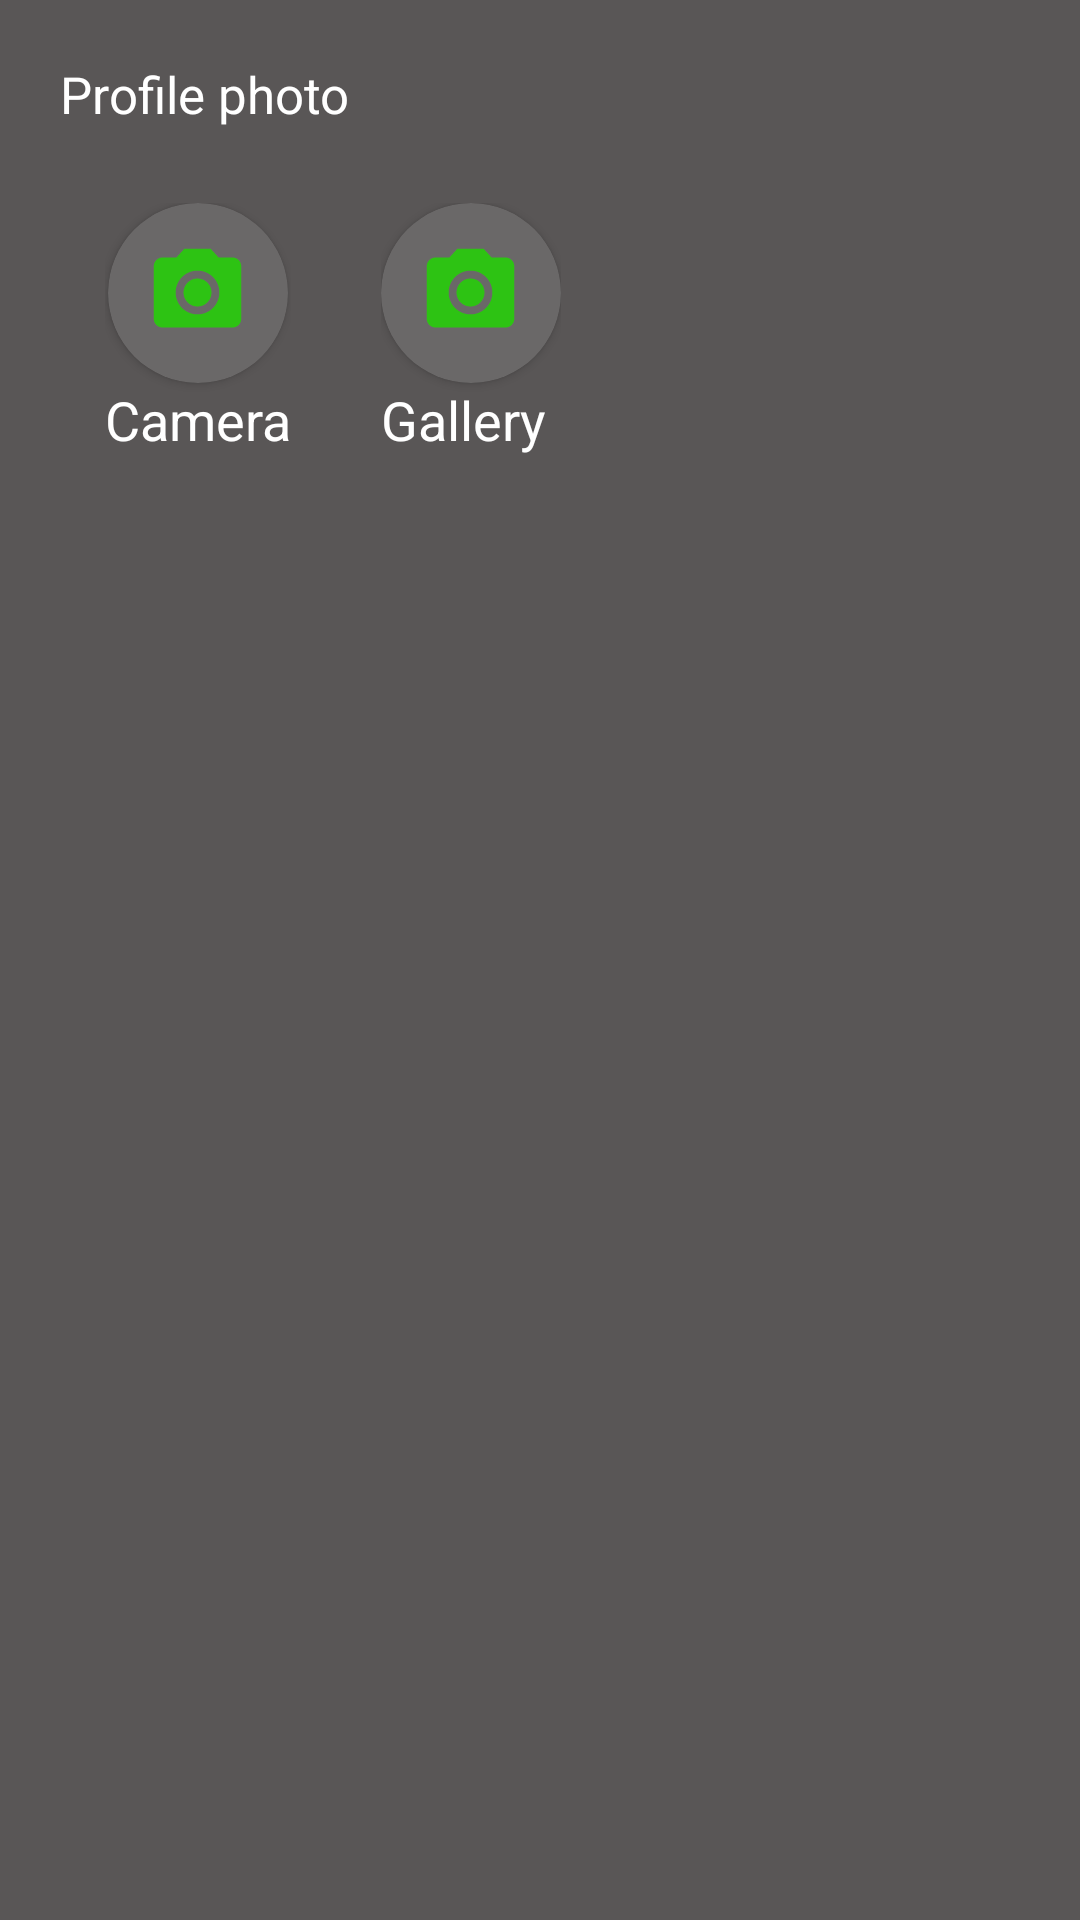

Layout XML and referenced resources for this Android screen:
<!-- AndroidManifest.xml: application theme Theme.Whatsapp -->
<!-- res/layout/gallery_popup.xml -->
<?xml version="1.0" encoding="utf-8"?>
<LinearLayout xmlns:android="http://schemas.android.com/apk/res/android"
    xmlns:tools="http://schemas.android.com/tools"
    xmlns:app="http://schemas.android.com/apk/res-auto"
    tools:ignore="HardCodedText"
    android:layout_width="match_parent"
    android:layout_height="match_parent"
    android:background="#595656"
    android:padding="20dp"
    android:orientation="vertical">
    <TextView
        android:layout_width="match_parent"
        android:layout_height="wrap_content"
        android:text="Profile photo"
        android:textSize="17sp"
        android:textColor="@color/white"
        android:layout_marginBottom="10dp"
        />
    <LinearLayout
        android:layout_width="match_parent"
        android:layout_height="wrap_content"
        android:orientation="horizontal"
        android:layout_marginTop="15dp"
        >
        <LinearLayout
            android:layout_width="wrap_content"
            android:layout_height="wrap_content"
            android:orientation="vertical"
            android:paddingHorizontal="15dp"
            android:clickable="true"
            android:focusable="true"
            android:id="@+id/open_camera"
            android:background="?attr/selectableItemBackground">
            <androidx.cardview.widget.CardView
                android:layout_width="60dp"
                android:layout_height="60dp"
                app:cardCornerRadius="70dp"
                android:layout_gravity="center"
                android:backgroundTint="#6A6868"

                >
                <ImageView
                    android:layout_width="35dp"
                    android:layout_height="35dp"
                    android:layout_gravity="center"
                    app:tint="#2DC313"
                    android:contentDescription="Open Gallery"
                    android:src="@drawable/ic_baseline_camera_alt_32"/>

            </androidx.cardview.widget.CardView>
            <TextView
                android:layout_width="wrap_content"
                android:layout_height="wrap_content"
                android:text="Camera"
                android:textColor="@color/white"
                android:textSize="18sp"
                />
        </LinearLayout>
        <LinearLayout
            android:layout_width="wrap_content"
            android:layout_height="wrap_content"
            android:orientation="vertical"
            android:id="@+id/open_gallery"
            android:paddingHorizontal="15dp"
            android:clickable="true"
            android:focusable="true"
            android:background="?attr/selectableItemBackground"
            >
            <androidx.cardview.widget.CardView
                android:layout_width="60dp"
                android:layout_height="60dp"
                app:cardCornerRadius="70dp"
                android:layout_gravity="center"

                android:backgroundTint="#6A6868"

                >
                <ImageView
                    android:layout_width="35dp"
                    android:layout_height="35dp"
                    android:layout_gravity="center"
                    app:tint="#2DC313"
                    android:contentDescription="Open Gallery"
                    android:src="@drawable/ic_baseline_camera_alt_32"/>

            </androidx.cardview.widget.CardView>
            <TextView
                android:layout_width="wrap_content"
                android:layout_height="wrap_content"
                android:text="Gallery"
                android:textColor="@color/white"
                android:textSize="18sp"
                />
        </LinearLayout>



    </LinearLayout>
</LinearLayout>
<!-- resources referenced by this layout -->
<resources>
  <color name="white">#FFFFFFFF</color>
  <!-- drawable ic_baseline_camera_alt_32 (drawable) -->
  <vector android:height="32dp" android:tint="#757875"
      android:viewportHeight="24" android:viewportWidth="24"
      android:width="32dp" xmlns:android="http://schemas.android.com/apk/res/android">
      <path android:fillColor="@android:color/white" android:pathData="M12,12m-3.2,0a3.2,3.2 0,1 1,6.4 0a3.2,3.2 0,1 1,-6.4 0"/>
      <path android:fillColor="@android:color/white" android:pathData="M9,2L7.17,4L4,4c-1.1,0 -2,0.9 -2,2v12c0,1.1 0.9,2 2,2h16c1.1,0 2,-0.9 2,-2L22,6c0,-1.1 -0.9,-2 -2,-2h-3.17L15,2L9,2zM12,17c-2.76,0 -5,-2.24 -5,-5s2.24,-5 5,-5 5,2.24 5,5 -2.24,5 -5,5z"/>
  </vector>
  <style name="Theme.Whatsapp" parent="Theme.MaterialComponents.DayNight.DarkActionBar">
          
          <item name="colorPrimary">@color/purple_500</item>
          <item name="colorPrimaryVariant">@color/purple_700</item>
          <item name="colorOnPrimary">@color/white</item>
          
          <item name="colorSecondary">@color/teal_200</item>
          <item name="colorSecondaryVariant">@color/teal_700</item>
          <item name="colorOnSecondary">@color/black</item>
          
          <item name="android:statusBarColor">@android:color/background_dark</item>
  
          
      </style>
  <color name="purple_500">#FF6200EE</color>
  <color name="purple_700">#FF3700B3</color>
  <color name="teal_200">#FF03DAC5</color>
  <color name="teal_700">#FF018786</color>
  <color name="black">@android:color/background_dark</color>
</resources>
